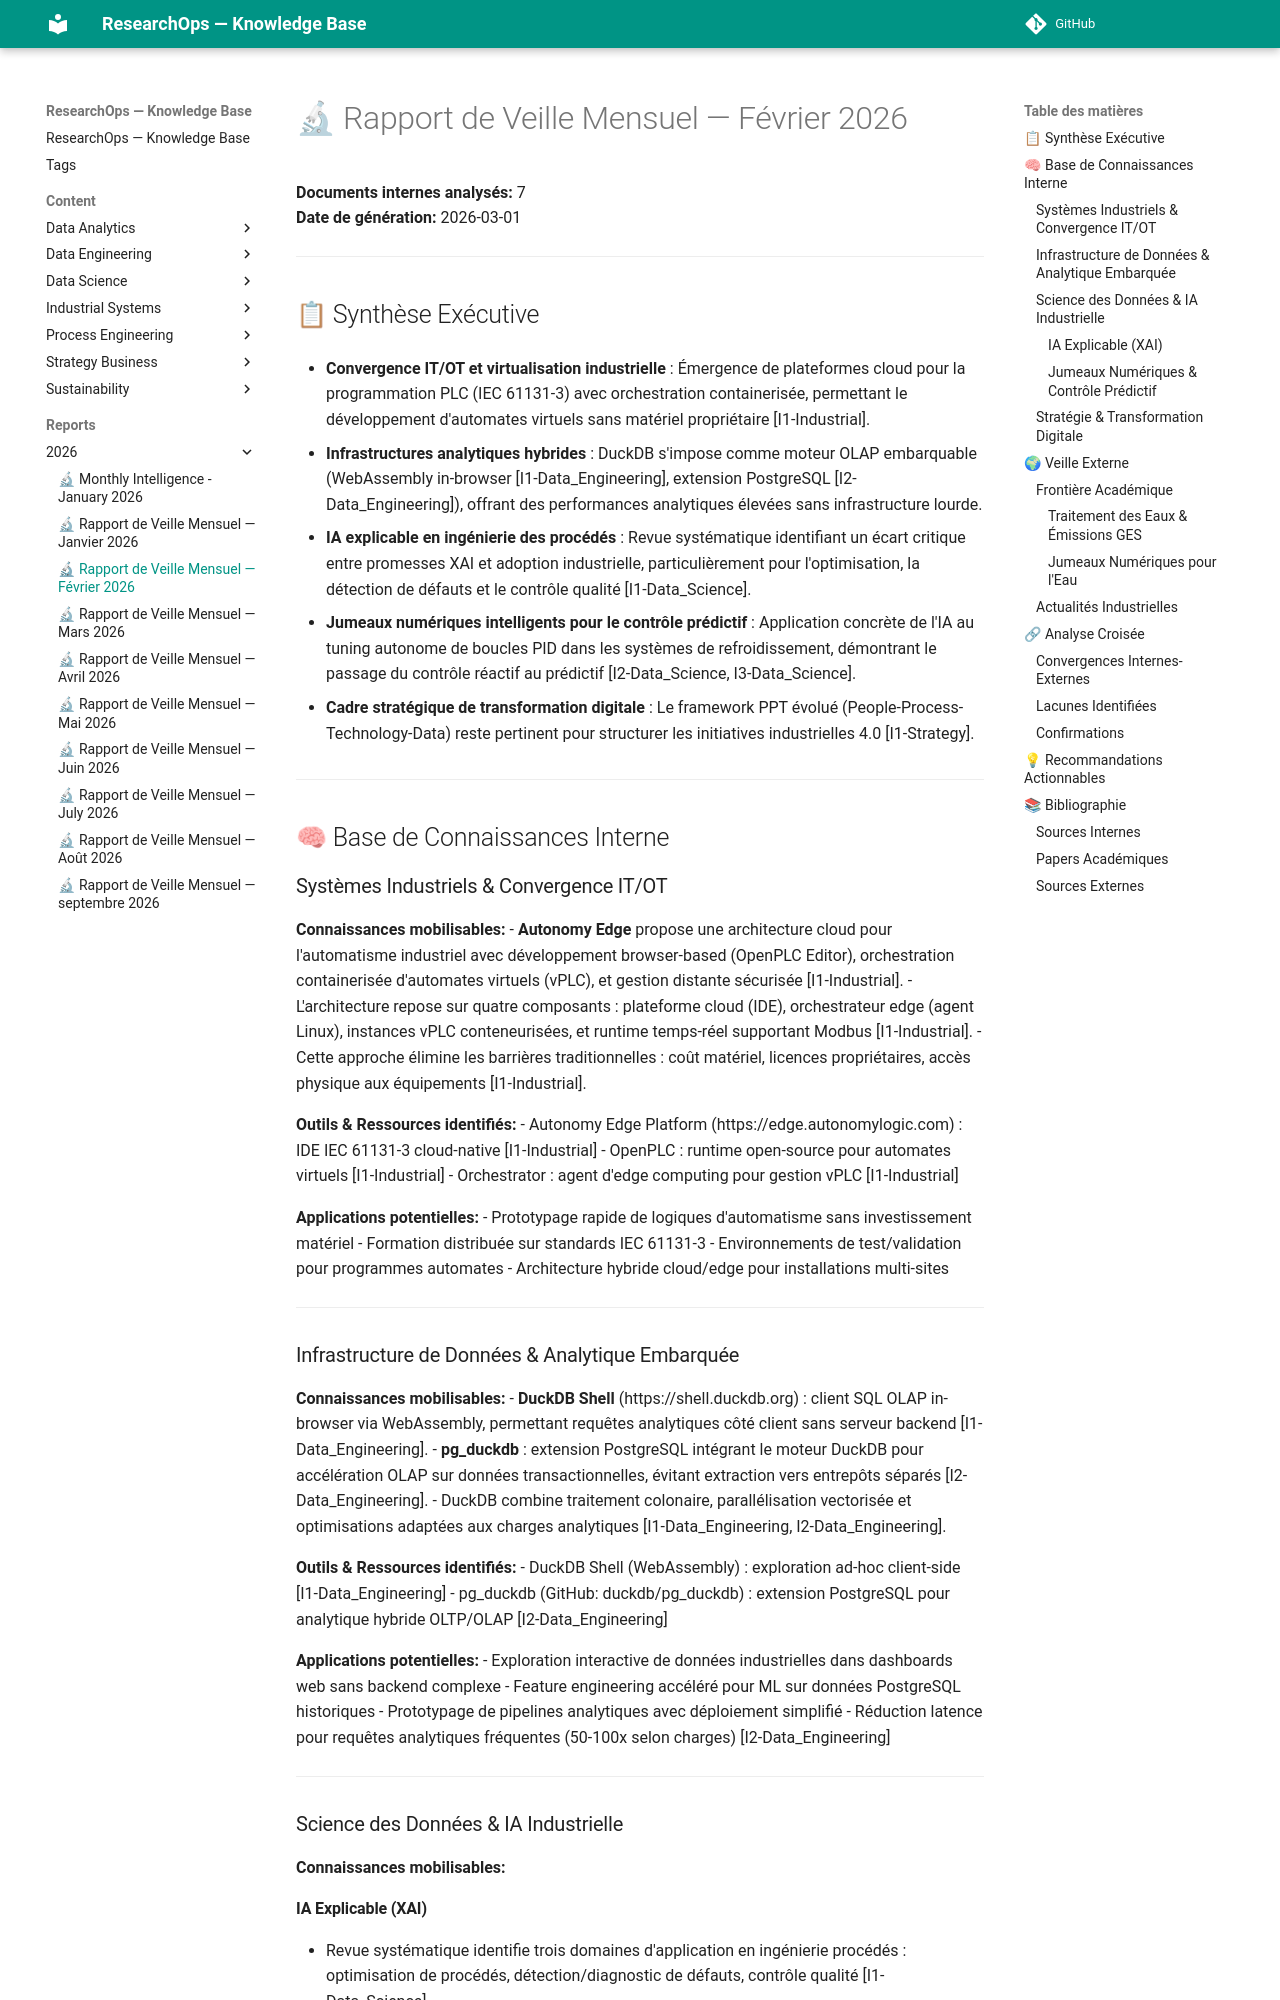

repository: yajeddig/ResearchOps · page: reports/2026/2026-03_Monitor/index.html · generator: mkdocs

# 🔬 Rapport de Veille Mensuel — Février 2026

**Documents internes analysés:** 7  
**Date de génération:** 2026-03-01

---

## 📋 Synthèse Exécutive

- **Convergence IT/OT et virtualisation industrielle** : Émergence de plateformes cloud pour la programmation PLC (IEC 61131-3) avec orchestration containerisée, permettant le développement d'automates virtuels sans matériel propriétaire [I1-Industrial].

- **Infrastructures analytiques hybrides** : DuckDB s'impose comme moteur OLAP embarquable (WebAssembly in-browser [I1-Data_Engineering], extension PostgreSQL [I2-Data_Engineering]), offrant des performances analytiques élevées sans infrastructure lourde.

- **IA explicable en ingénierie des procédés** : Revue systématique identifiant un écart critique entre promesses XAI et adoption industrielle, particulièrement pour l'optimisation, la détection de défauts et le contrôle qualité [I1-Data_Science].

- **Jumeaux numériques intelligents pour le contrôle prédictif** : Application concrète de l'IA au tuning autonome de boucles PID dans les systèmes de refroidissement, démontrant le passage du contrôle réactif au prédictif [I2-Data_Science, I3-Data_Science].

- **Cadre stratégique de transformation digitale** : Le framework PPT évolué (People-Process-Technology-Data) reste pertinent pour structurer les initiatives industrielles 4.0 [I1-Strategy].

---

## 🧠 Base de Connaissances Interne

### Systèmes Industriels & Convergence IT/OT

**Connaissances mobilisables:**
- **Autonomy Edge** propose une architecture cloud pour l'automatisme industriel avec développement browser-based (OpenPLC Editor), orchestration containerisée d'automates virtuels (vPLC), et gestion distante sécurisée [I1-Industrial].
- L'architecture repose sur quatre composants : plateforme cloud (IDE), orchestrateur edge (agent Linux), instances vPLC conteneurisées, et runtime temps-réel supportant Modbus [I1-Industrial].
- Cette approche élimine les barrières traditionnelles : coût matériel, licences propriétaires, accès physique aux équipements [I1-Industrial].

**Outils & Ressources identifiés:**
- Autonomy Edge Platform (https://edge.autonomylogic.com) : IDE IEC 61131-3 cloud-native [I1-Industrial]
- OpenPLC : runtime open-source pour automates virtuels [I1-Industrial]
- Orchestrator : agent d'edge computing pour gestion vPLC [I1-Industrial]

**Applications potentielles:**
- Prototypage rapide de logiques d'automatisme sans investissement matériel
- Formation distribuée sur standards IEC 61131-3
- Environnements de test/validation pour programmes automates
- Architecture hybride cloud/edge pour installations multi-sites

---

### Infrastructure de Données & Analytique Embarquée

**Connaissances mobilisables:**
- **DuckDB Shell** (https://shell.duckdb.org) : client SQL OLAP in-browser via WebAssembly, permettant requêtes analytiques côté client sans serveur backend [I1-Data_Engineering].
- **pg_duckdb** : extension PostgreSQL intégrant le moteur DuckDB pour accélération OLAP sur données transactionnelles, évitant extraction vers entrepôts séparés [I2-Data_Engineering].
- DuckDB combine traitement colonaire, parallélisation vectorisée et optimisations adaptées aux charges analytiques [I1-Data_Engineering, I2-Data_Engineering].

**Outils & Ressources identifiés:**
- DuckDB Shell (WebAssembly) : exploration ad-hoc client-side [I1-Data_Engineering]
- pg_duckdb (GitHub: duckdb/pg_duckdb) : extension PostgreSQL pour analytique hybride OLTP/OLAP [I2-Data_Engineering]

**Applications potentielles:**
- Exploration interactive de données industrielles dans dashboards web sans backend complexe
- Feature engineering accéléré pour ML sur données PostgreSQL historiques
- Prototypage de pipelines analytiques avec déploiement simplifié
- Réduction latence pour requêtes analytiques fréquentes (50-100x selon charges) [I2-Data_Engineering]

---

### Science des Données & IA Industrielle

**Connaissances mobilisables:**
